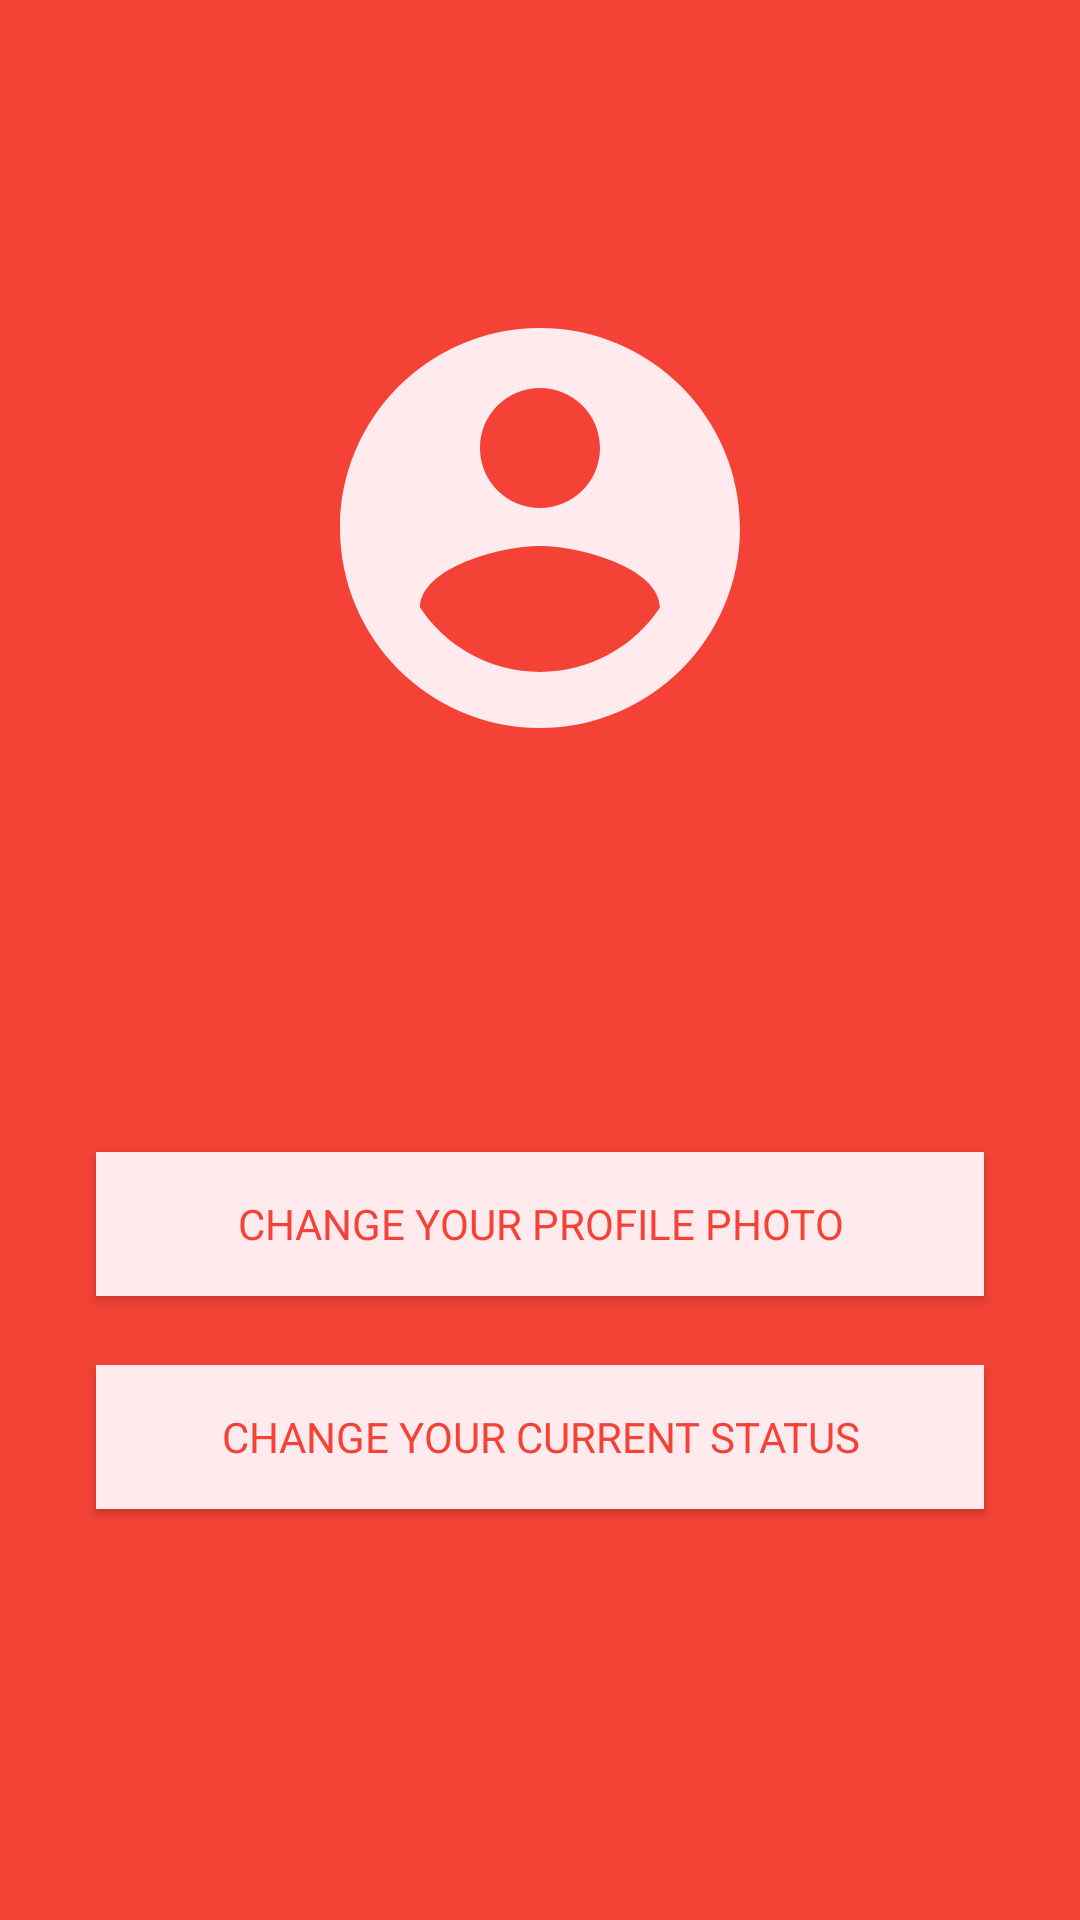

Layout XML and referenced resources for this Android screen:
<!-- AndroidManifest.xml: application theme AppTheme -->
<!-- res/layout/activity_settings.xml -->
<?xml version="1.0" encoding="utf-8"?>
<android.support.constraint.ConstraintLayout xmlns:android="http://schemas.android.com/apk/res/android"
    xmlns:app="http://schemas.android.com/apk/res-auto"
    xmlns:tools="http://schemas.android.com/tools"
    android:layout_width="match_parent"
    android:layout_height="match_parent"
    android:background="@color/colorPrimary"
    tools:context="com.matheusfaleiro.heyu.activities.settings.SettingsActivity">

    <ProgressBar
        android:id="@+id/progressBarUserInformation"
        style="?android:attr/progressBarStyleLarge"
        android:layout_width="wrap_content"
        android:layout_height="wrap_content"
        android:layout_marginBottom="8dp"
        android:visibility="gone" />

    <ImageView
        android:id="@+id/imageViewThumbImage"
        android:layout_width="wrap_content"
        android:layout_height="wrap_content"
        android:layout_marginEnd="8dp"
        android:layout_marginLeft="8dp"
        android:layout_marginRight="8dp"
        android:layout_marginStart="8dp"
        android:layout_marginTop="96dp"
        android:contentDescription="@string/user_profile_image"
        app:layout_constraintLeft_toLeftOf="parent"
        app:layout_constraintRight_toRightOf="parent"
        app:layout_constraintTop_toTopOf="parent"
        app:srcCompat="@drawable/ic_account_circle" />

    <TextView
        android:id="@+id/textViewDisplayName"
        android:layout_width="0dp"
        android:layout_height="wrap_content"
        android:layout_marginEnd="8dp"
        android:layout_marginLeft="8dp"
        android:layout_marginRight="8dp"
        android:layout_marginStart="8dp"
        android:layout_marginTop="8dp"
        android:textAlignment="center"
        android:textColor="@color/colorPrimaryText"
        android:textSize="24sp"
        android:textStyle="bold"
        app:layout_constraintLeft_toLeftOf="parent"
        app:layout_constraintRight_toRightOf="parent"
        app:layout_constraintTop_toBottomOf="@+id/imageViewThumbImage"
        tools:text="Matheus Faleiro" />


    <TextView
        android:id="@+id/textViewCurrentStatus"
        android:layout_width="0dp"
        android:layout_height="wrap_content"
        android:layout_marginEnd="8dp"
        android:layout_marginLeft="8dp"
        android:layout_marginRight="8dp"
        android:layout_marginStart="8dp"
        android:layout_marginTop="8dp"
        android:textAlignment="center"
        android:textColor="@color/colorPrimaryText"
        android:textSize="12sp"
        app:layout_constraintHorizontal_bias="0.0"
        app:layout_constraintLeft_toLeftOf="parent"
        app:layout_constraintRight_toRightOf="parent"
        app:layout_constraintTop_toBottomOf="@+id/textViewDisplayName"
        tools:text="Life is anything but fair!" />

    <Button
        android:id="@+id/buttonChangePhoto"
        style="?android:textAppearanceSmall"
        android:layout_width="0dp"
        android:layout_height="wrap_content"
        android:layout_marginEnd="32dp"
        android:layout_marginLeft="32dp"
        android:layout_marginRight="32dp"
        android:layout_marginStart="32dp"
        android:layout_marginTop="128dp"
        android:background="@color/colorPrimaryText"
        android:text="@string/change_your_profile_photo"
        android:textColor="@color/colorPrimary"
        app:layout_constraintHorizontal_bias="0.0"
        app:layout_constraintLeft_toLeftOf="parent"
        app:layout_constraintRight_toRightOf="parent"
        app:layout_constraintTop_toBottomOf="@+id/imageViewThumbImage" />

    <Button
        android:id="@+id/buttonChangeStatus"
        style="?android:textAppearanceSmall"
        android:layout_width="0dp"
        android:layout_height="wrap_content"
        android:layout_marginBottom="16dp"
        android:layout_marginEnd="32dp"
        android:layout_marginLeft="32dp"
        android:layout_marginRight="32dp"
        android:layout_marginStart="32dp"
        android:layout_marginTop="8dp"
        android:background="@color/colorPrimaryText"
        android:text="@string/change_your_current_status"
        android:textColor="@color/colorPrimary"
        app:layout_constraintBottom_toBottomOf="parent"
        app:layout_constraintHorizontal_bias="0.0"
        app:layout_constraintLeft_toLeftOf="parent"
        app:layout_constraintRight_toRightOf="parent"
        app:layout_constraintTop_toBottomOf="@+id/buttonChangePhoto"
        app:layout_constraintVertical_bias="0.111" />

</android.support.constraint.ConstraintLayout>
<!-- resources referenced by this layout -->
<resources>
  <color name="colorPrimary">#f44336</color>
  <color name="colorPrimaryText">#ffebee</color>
  <!-- drawable ic_account_circle (drawable) -->
  <vector xmlns:android="http://schemas.android.com/apk/res/android"
      android:width="160dp"
      android:height="160dp"
      android:viewportHeight="24.0"
      android:viewportWidth="24.0">
      <path
          android:fillColor="@color/colorPrimaryText"
          android:pathData="M12,2C6.48,2 2,6.48 2,12s4.48,10 10,10 10,-4.48 10,-10S17.52,2 12,2zM12,5c1.66,0 3,1.34 3,3s-1.34,3 -3,3 -3,-1.34 -3,-3 1.34,-3 3,-3zM12,19.2c-2.5,0 -4.71,-1.28 -6,-3.22 0.03,-1.99 4,-3.08 6,-3.08 1.99,0 5.97,1.09 6,3.08 -1.29,1.94 -3.5,3.22 -6,3.22z" />
  </vector>
  <string name="change_your_current_status">Change Your Current Status</string>
  <string name="change_your_profile_photo">change your profile photo</string>
  <string name="user_profile_image">user profile image</string>
  <style name="AppTheme" parent="Theme.AppCompat.Light.NoActionBar">
          
          <item name="colorPrimary">@color/colorPrimary</item>
          <item name="colorPrimaryDark">@color/colorPrimaryDark</item>
          <item name="colorAccent">@color/colorAccent</item>
      </style>
  <color name="colorPrimaryDark">#ba000d</color>
  <color name="colorAccent">#f44336</color>
</resources>
